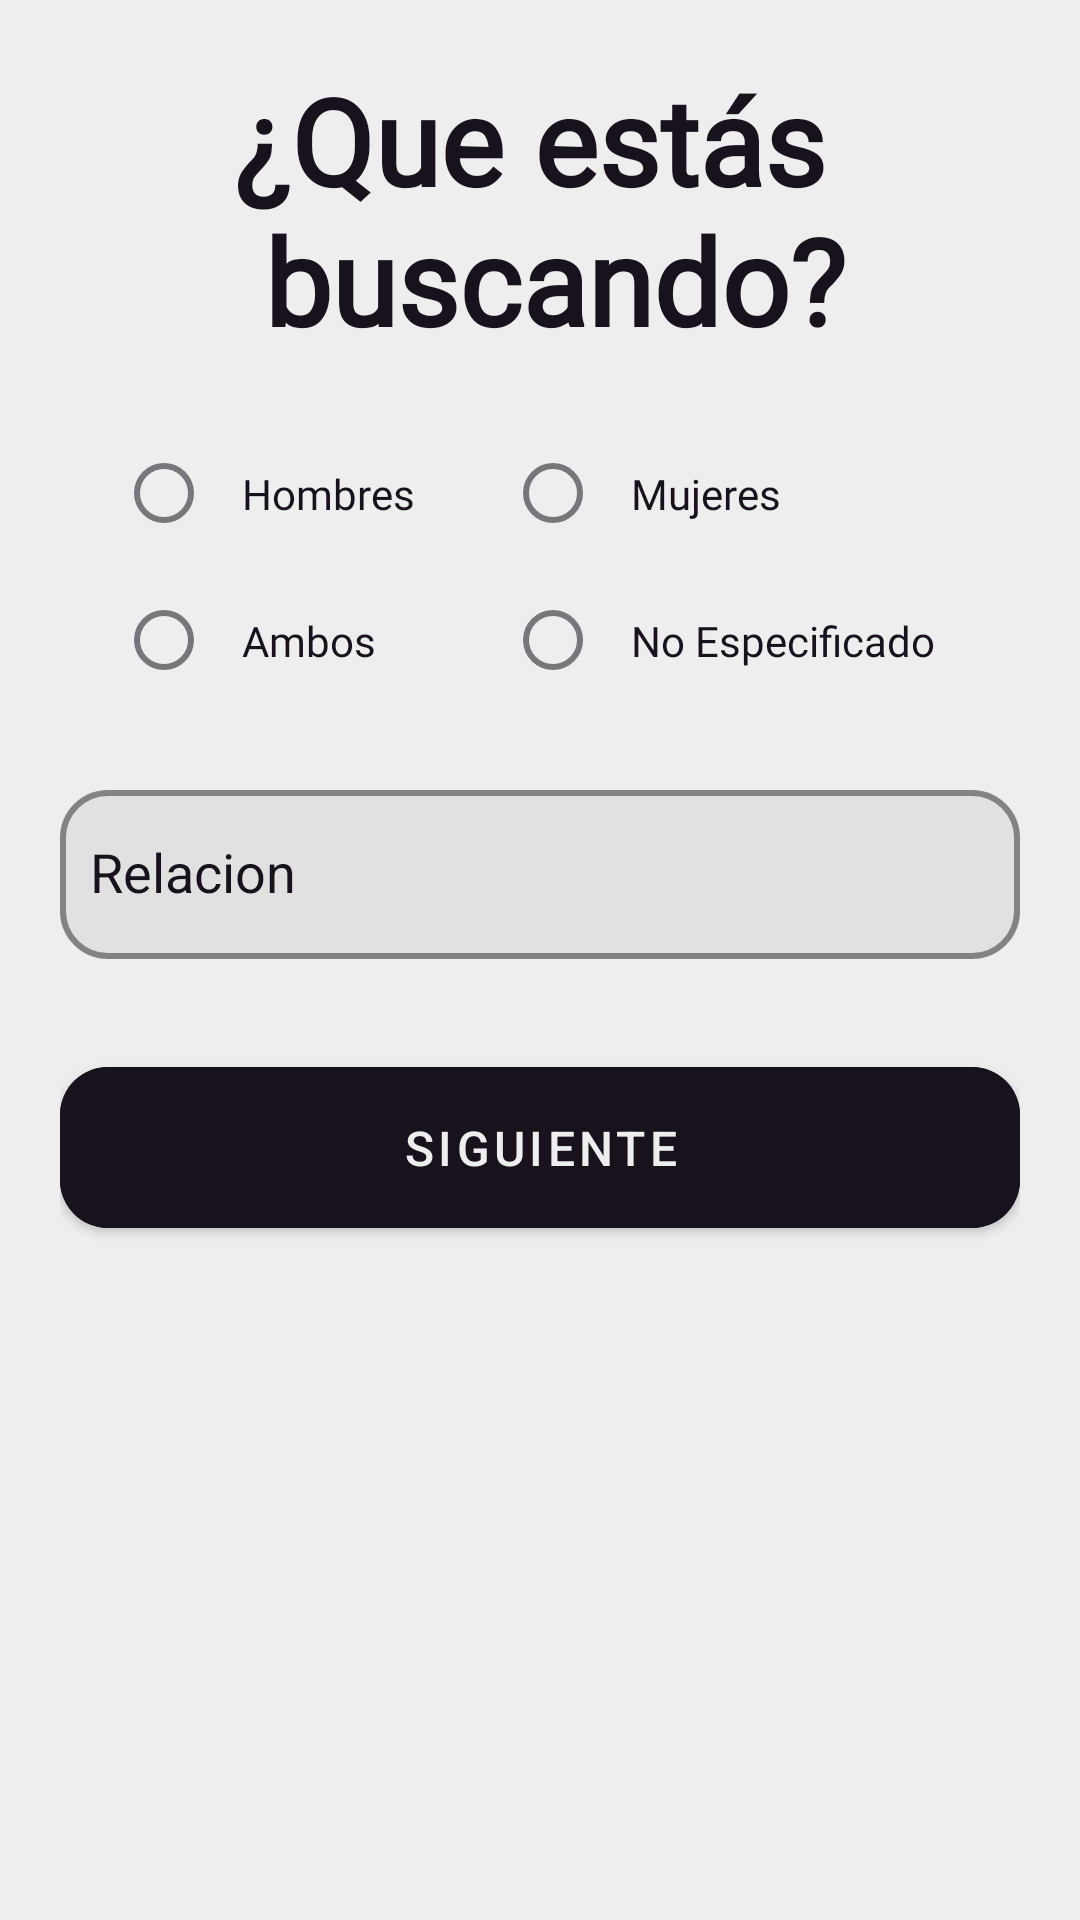

Android layout source for this screen:
<!-- AndroidManifest.xml: application theme Base.Theme.Blaze -->
<!-- res/layout/fragment_looking_foor.xml -->
<?xml version="1.0" encoding="utf-8"?>
<ScrollView xmlns:android="http://schemas.android.com/apk/res/android"
    xmlns:tools="http://schemas.android.com/tools"
    xmlns:app="http://schemas.android.com/apk/res-auto"
    android:layout_width="match_parent"
    android:layout_height="match_parent"
    android:background="@color/white_opacity"
    tools:context=".ui.lookingfoor.LookingFoor">

    <androidx.constraintlayout.widget.ConstraintLayout
        android:layout_width="match_parent"
        android:layout_height="wrap_content"
        android:padding="20dp">

        <TextView
            android:id="@+id/title"
            android:layout_width="wrap_content"
            android:layout_height="wrap_content"
            android:layout_marginBottom="20dp"
            android:fontFamily="@font/sansita_bold"
            android:text="@string/looking_foor"
            android:textColor="@color/black_opacity"
            android:textSize="40sp"
            android:textStyle="bold"
            app:layout_constraintBottom_toTopOf="@+id/linearGroupInterest"
            app:layout_constraintEnd_toEndOf="parent"
            app:layout_constraintStart_toStartOf="parent"
            app:layout_constraintTop_toTopOf="parent" />

        <LinearLayout
            android:id="@+id/linearGroupInterest"
            android:layout_width="wrap_content"
            android:layout_height="wrap_content"
            android:orientation="vertical"
            android:gravity="start"
            android:layout_marginBottom="20dp"
            app:layout_constraintBottom_toTopOf="@+id/relationTypeLayout"
            app:layout_constraintEnd_toEndOf="parent"
            app:layout_constraintStart_toStartOf="parent"
            app:layout_constraintTop_toBottomOf="@+id/title">

            <RadioGroup
                android:id="@+id/radioGroup1"
                android:layout_width="match_parent"
                android:layout_height="wrap_content"
                android:orientation="horizontal"
                >

                <com.google.android.material.radiobutton.MaterialRadioButton
                    android:id="@+id/radioButtonMale"
                    android:layout_width="wrap_content"
                    android:layout_height="wrap_content"
                    android:layout_marginEnd="20dp"
                    android:fontFamily="@font/sansita_regular"
                    android:paddingHorizontal="10dp"
                    android:paddingVertical="15dp"
                    android:text="@string/male"
                    android:textColor="@color/black_opacity" />

                <com.google.android.material.radiobutton.MaterialRadioButton
                    android:id="@+id/radioButtonFemale"
                    android:layout_width="wrap_content"
                    android:layout_height="wrap_content"
                    android:fontFamily="@font/sansita_regular"
                    android:paddingHorizontal="10dp"
                    android:paddingVertical="15dp"
                    android:text="@string/female"
                    android:textColor="@color/black_opacity" />

            </RadioGroup>

            <RadioGroup
                android:id="@+id/radioGroup2"
                android:layout_width="match_parent"
                android:layout_height="wrap_content"
                android:orientation="horizontal">

                <com.google.android.material.radiobutton.MaterialRadioButton
                    android:id="@+id/radioButtonBoth"
                    android:layout_width="wrap_content"
                    android:layout_height="wrap_content"
                    android:layout_marginEnd="33dp"
                    android:fontFamily="@font/sansita_regular"
                    android:paddingHorizontal="10dp"
                    android:paddingVertical="15dp"
                    android:text="@string/both"
                    android:textColor="@color/black_opacity" />

                <com.google.android.material.radiobutton.MaterialRadioButton
                    android:id="@+id/radioButtonNoSpecified"
                    android:layout_width="wrap_content"
                    android:layout_height="wrap_content"
                    android:fontFamily="@font/sansita_regular"
                    android:paddingHorizontal="10dp"
                    android:paddingVertical="15dp"
                    android:text="@string/no_specified"
                    android:textColor="@color/black_opacity" />

            </RadioGroup>

        </LinearLayout>

        <com.google.android.material.textfield.TextInputLayout
            android:id="@+id/relationTypeLayout"
            android:layout_width="match_parent"
            android:layout_height="wrap_content"
            android:layout_marginTop="30dp"
            android:layout_marginBottom="30dp"
            android:hint="@string/relationType"
            android:textColorHint="@color/black_opacity"
            app:boxBackgroundMode="outline"
            app:boxCornerRadiusBottomEnd="16dp"
            app:boxCornerRadiusBottomStart="16dp"
            app:boxCornerRadiusTopEnd="16dp"
            app:boxCornerRadiusTopStart="16dp"
            app:boxStrokeColor="@color/black_opacity"
            app:boxStrokeWidth="2dp"
            app:boxStrokeWidthFocused="2dp"
            app:hintTextColor="@color/black_opacity"
            app:layout_constraintBottom_toTopOf="@+id/buttonNextLooking"
            app:layout_constraintEnd_toEndOf="parent"
            app:layout_constraintStart_toStartOf="parent">

            <AutoCompleteTextView
                android:id="@+id/exposedDropdown"
                android:layout_width="match_parent"
                android:layout_height="wrap_content"
                android:backgroundTint="@color/gray_opacity"
                android:inputType="none"
                android:paddingVertical="16dp"
                android:paddingStart="10dp"
                android:textColor="@color/black_opacity"
                android:popupBackground="@color/gray_opacity"
                tools:ignore="LabelFor" />

        </com.google.android.material.textfield.TextInputLayout>

        <com.google.android.material.button.MaterialButton
            android:id="@+id/buttonNextLooking"
            style="@style/RoundedButtonSave"
            android:layout_width="match_parent"
            android:layout_height="wrap_content"
            android:layout_marginBottom="10dp"
            android:layout_marginTop="30dp"
            android:padding="16dp"
            android:text="@string/next"
            android:textSize="16sp"
            app:cornerRadius="16dp"
            app:layout_constraintBottom_toBottomOf="parent"
            app:layout_constraintEnd_toEndOf="parent"
            app:layout_constraintStart_toStartOf="parent" />

    </androidx.constraintlayout.widget.ConstraintLayout>

</ScrollView>
<!-- resources referenced by this layout -->
<resources>
  <color name="black_opacity">#17121B</color>
  <color name="gray_opacity">#808080</color>"
  <color name="white_opacity">#EEEEEE</color>
  <string name="both">Ambos</string>
  <string name="female">Mujeres</string>
  <string name="looking_foor">¿Que estás\n buscando?</string>
  <string name="male">Hombres</string>
  <string name="next">Siguiente</string>
  <string name="no_specified">No Especificado</string>
  <string name="relationType">Relacion</string>
  <style name="RoundedButtonSave" parent="RoundedButton">
          <item name="android:backgroundTint">@color/black_opacity</item>
          <item name="android:textColor">@color/white_opacity</item>
      </style>
  <style name="Base.Theme.Blaze" parent="Theme.MaterialComponents.DayNight.NoActionBar">
          
          <item name="colorPrimary">@color/purple_primary</item>
          <item name="colorPrimaryVariant">@color/purple_variant</item>
          <item name="colorOnPrimary">@color/white_opacity</item>
  
          
          <item name="colorSecondary">@color/teal_200</item>
          <item name="colorSecondaryVariant">@color/teal_700</item>
          <item name="colorOnSecondary">@color/black_opacity</item>
  
          
          <item name="android:colorBackground">@color/black_opacity</item>
          <item name="colorOnBackground">@color/black_opacity</item>
  
          
          <item name="colorSurface">@color/white_opacity</item>
          <item name="colorOnSurface">@color/black_opacity</item>
      </style>
  <style name="RoundedButton" parent="Widget.MaterialComponents.Button">
          <item name="cornerRadius">16dp</item>
          <item name="android:backgroundTint">@color/white_opacity</item>
          <item name="android:textColor">@color/black_opacity</item>
      </style>
  <color name="purple_primary">#7f26e7</color>
  <color name="purple_variant">#872c8b</color>
  <color name="teal_200">#03DAC5</color>
  <color name="teal_700">#018786</color>
</resources>
